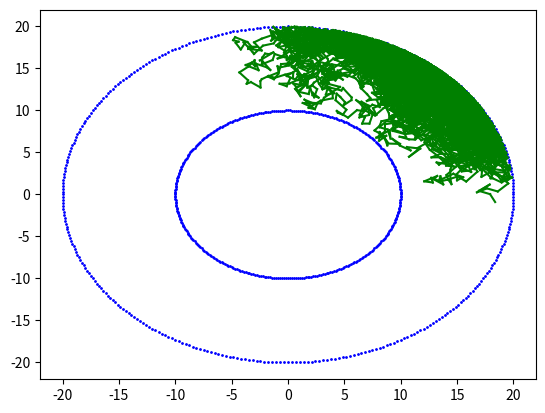

Source code (Python):
# [redacted]

#TaskB
import math as mt
import matplotlib.pyplot as pl
import random as rn

CID=[0,1,7,0,1,2,6,3]
fth=CID[5-1]
sth=CID[7-1]
#print(fth,sth)

s1=(fth/10)+0.9
s2=(sth/10)+0.6

r=0.01 #Plot the point
Rtheta = range(0,360)
for theta in Rtheta:
    theta = theta * mt.pi / 180
    pl.scatter(r*mt.cos(theta),r*mt.sin(theta)+18,s=1,c='r')
#pl.axes().set_aspect('equal') 

r=20 #Plot the big circle
Rtheta = range(0,360)
for theta in Rtheta:
    theta = theta * mt.pi / 180
    pl.scatter(r*mt.cos(theta),r*mt.sin(theta),s=1,c='b')
#pl.axes().set_aspect('equal')  

r=10 #Plot the smaller circle
Rtheta = range(0,360)
for theta in Rtheta:
    theta = theta * mt.pi / 180
    pl.scatter(r*mt.cos(theta),r*mt.sin(theta),s=1,c='b')
#pl.axes().set_aspect('equal') 

#Original point
x=0
y=18

success=False
while not success:
    xp=x #keep updating the previous x
    yp=y #keep updating the previous y
    dx = rn.random()*(s2+s1)-s1
    dy = rn.random()*(s2+s1)-s1
    x+=dx
    y+=dy
    if (x**2+y**2)>20**2 or (x**2+y**2)<10**2: #if touch the boundary
        x -= dx #move backwards
        y -= dy #move backwards
    if y<0:
        success=True

    pl.plot([xp,x],[yp,y],c='g')
